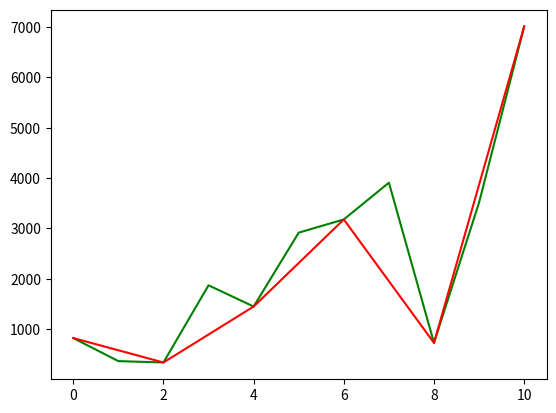

The matplotlib source for this figure:
import random
import numpy as np
from scipy import interpolate
import matplotlib.pyplot as plt


x = np.arange(0, 11)
y = [random.randrange(0, y) for y in np.arange(10, 21) ** 3]
f = interpolate.interp1d(x, y)
x2 = np.arange(0, 10.1, 2)
y2 = f(x2)

fig, ax = plt.subplots(sharex="all", sharey="all")
plt.plot(x, y, "green")
plt.plot(x2, y2, "red")
plt.show()
print("done")
